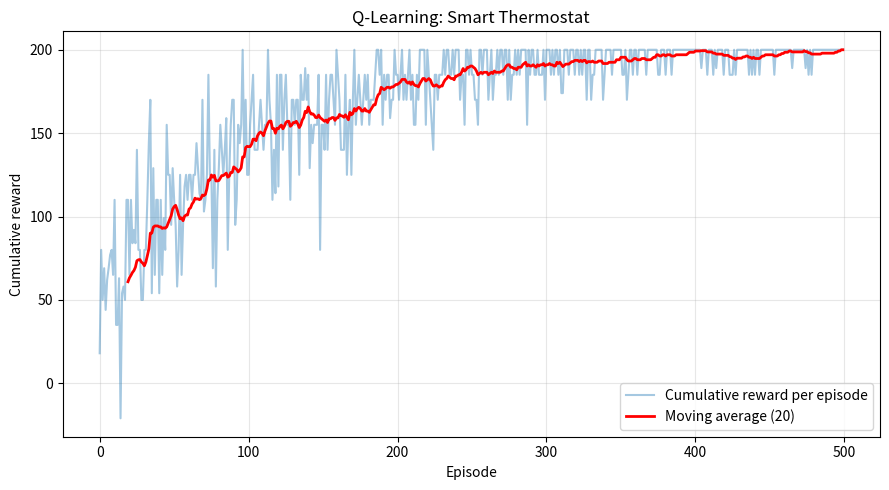

The matplotlib source for this figure:
"""
Assignment 1 - Smart Room Temperature Control Using Q-Learning
Custom environment (no Gymnasium) + tabular Q-Learning with epsilon-greedy policy.
"""
import random
import numpy as np
import matplotlib
matplotlib.use("Agg")
import matplotlib.pyplot as plt

random.seed(42)
np.random.seed(42)

# ---------------------------------------------------------------
# 1) State space, action space
# ---------------------------------------------------------------
COLD, COMFORTABLE, HOT = 0, 1, 2
OFF, ON = 0, 1
STATES = {COLD: "Cold (15C)", COMFORTABLE: "Comfortable (20C)", HOT: "Hot (25C)"}
ACTIONS = {OFF: "Heater OFF", ON: "Heater ON"}
N_STATES, N_ACTIONS = len(STATES), len(ACTIONS)

# ---------------------------------------------------------------
# 2) Transition function
# ---------------------------------------------------------------
TRANSITIONS = {
    (COLD, ON): COMFORTABLE,
    (COLD, OFF): COLD,
    (COMFORTABLE, ON): HOT,
    (COMFORTABLE, OFF): COMFORTABLE,
    (HOT, ON): HOT,
    (HOT, OFF): COMFORTABLE,
}

def transition(state, action):
    return TRANSITIONS[(state, action)]

# ---------------------------------------------------------------
# 3) Reward function (based on the state reached)
# ---------------------------------------------------------------
def reward(next_state):
    if next_state == COMFORTABLE:
        return 10
    if next_state == HOT:
        return -5
    return -1  # cold

def step(state, action):
    next_state = transition(state, action)
    return next_state, reward(next_state)

# ---------------------------------------------------------------
# Hyperparameters
# ---------------------------------------------------------------
ALPHA = 0.1          # learning rate
GAMMA = 0.9          # discount factor
EPISODES = 500
STEPS_PER_EPISODE = 20
EPS_START, EPS_MIN, EPS_DECAY = 1.0, 0.01, 0.99

# 4) Q-table initialised with zeros
Q = np.zeros((N_STATES, N_ACTIONS))

def choose_action(state, epsilon):
    if random.random() < epsilon:
        return random.randrange(N_ACTIONS)       # explore
    best = np.flatnonzero(Q[state] == Q[state].max())
    return int(random.choice(best))              # exploit (random tie-break)

# ---------------------------------------------------------------
# 5) Q-Learning training
# ---------------------------------------------------------------
rewards_per_episode = []
epsilon = EPS_START
first_update_log = None

for ep in range(EPISODES):
    state = COLD                                  # initial state
    total = 0
    for t in range(STEPS_PER_EPISODE):
        action = choose_action(state, epsilon)
        next_state, r = step(state, action)

        old_q = Q[state, action]
        max_next = Q[next_state].max()
        # Bellman Q-learning update
        Q[state, action] = old_q + ALPHA * (r + GAMMA * max_next - old_q)

        if first_update_log is None and r == 10 and old_q == 0:
            first_update_log = (STATES[state], ACTIONS[action], r, old_q,
                                max_next, Q[state, action])
        total += r
        state = next_state
    rewards_per_episode.append(total)
    epsilon = max(EPS_MIN, epsilon * EPS_DECAY)

# ---------------------------------------------------------------
# 6) Results: Q-table + optimal policy
# ---------------------------------------------------------------
print("=" * 60)
print("Final Q-table (rows = states, cols = [OFF, ON])")
print("=" * 60)
print(f"{'State':<20}{'OFF':>12}{'ON':>12}")
for s in range(N_STATES):
    print(f"{STATES[s]:<20}{Q[s, OFF]:>12.3f}{Q[s, ON]:>12.3f}")

print("\nLearned optimal policy:")
for s in range(N_STATES):
    print(f"  {STATES[s]:<20} -> {ACTIONS[int(np.argmax(Q[s]))]}")

# ---------------------------------------------------------------
# 7) Hand calculation of the Bellman update
#    Q(s,a) <- Q(s,a) + alpha * [ r + gamma * max_a' Q(s',a') - Q(s,a) ]
# ---------------------------------------------------------------
print("\n" + "=" * 60)
print("Hand calculation (Bellman / Q-learning update)")
print("=" * 60)
print("""
Example 1 (very first update, Q-table all zeros):
  s = Cold, a = Heater ON, r = +10, s' = Comfortable
  Q(Cold,ON) = 0 + 0.1 * [ 10 + 0.9 * max Q(Comfortable,.) - 0 ]
             = 0 + 0.1 * [ 10 + 0.9 * 0 - 0 ]
             = 0.1 * 10
             = 1.0

Example 2 (same transition again, Q(Cold,ON)=1.0 and max Q(Comfortable,.)=1.0):
  Q(Cold,ON) = 1.0 + 0.1 * [ 10 + 0.9 * 1.0 - 1.0 ]
             = 1.0 + 0.1 * 9.9
             = 1.0 + 0.99
             = 1.99
""")
if first_update_log:
    s, a, r, oq, mn, nq = first_update_log
    print(f"Check from actual training run: s={s}, a={a}, r={r}, "
          f"old Q={oq:.3f}, max Q(s')={mn:.3f} -> new Q={nq:.3f}")

# ---------------------------------------------------------------
# 8) Plot cumulative reward per episode
# ---------------------------------------------------------------
window = 20
moving = np.convolve(rewards_per_episode, np.ones(window) / window, mode="valid")
plt.figure(figsize=(9, 5))
plt.plot(rewards_per_episode, alpha=0.4, label="Cumulative reward per episode")
plt.plot(range(window - 1, EPISODES), moving, color="red", lw=2,
         label=f"Moving average ({window})")
plt.xlabel("Episode")
plt.ylabel("Cumulative reward")
plt.title("Q-Learning: Smart Thermostat")
plt.grid(alpha=0.3)
plt.legend()
plt.tight_layout()
plt.savefig("reward_plot.png", dpi=150)
print("\nPlot saved to reward_plot.png")
print(f"Avg reward first 50 episodes: {np.mean(rewards_per_episode[:50]):.1f}")
print(f"Avg reward last 50 episodes : {np.mean(rewards_per_episode[-50:]):.1f}")

print("""
Discussion:
The cumulative reward starts low because epsilon is high and the agent acts
randomly, often overheating the room (-5) or staying cold (-1). As epsilon
decays and the Q-values converge, the agent learns to turn the heater ON when
Cold and then keep it OFF when Comfortable (+10 each step), and to turn it OFF
when Hot. The reward rises quickly and stabilizes near the maximum
(max = 200: +10 in each of the 20 steps), with small drops caused by the
remaining exploration. This shows the agent learned the optimal policy.
""")
